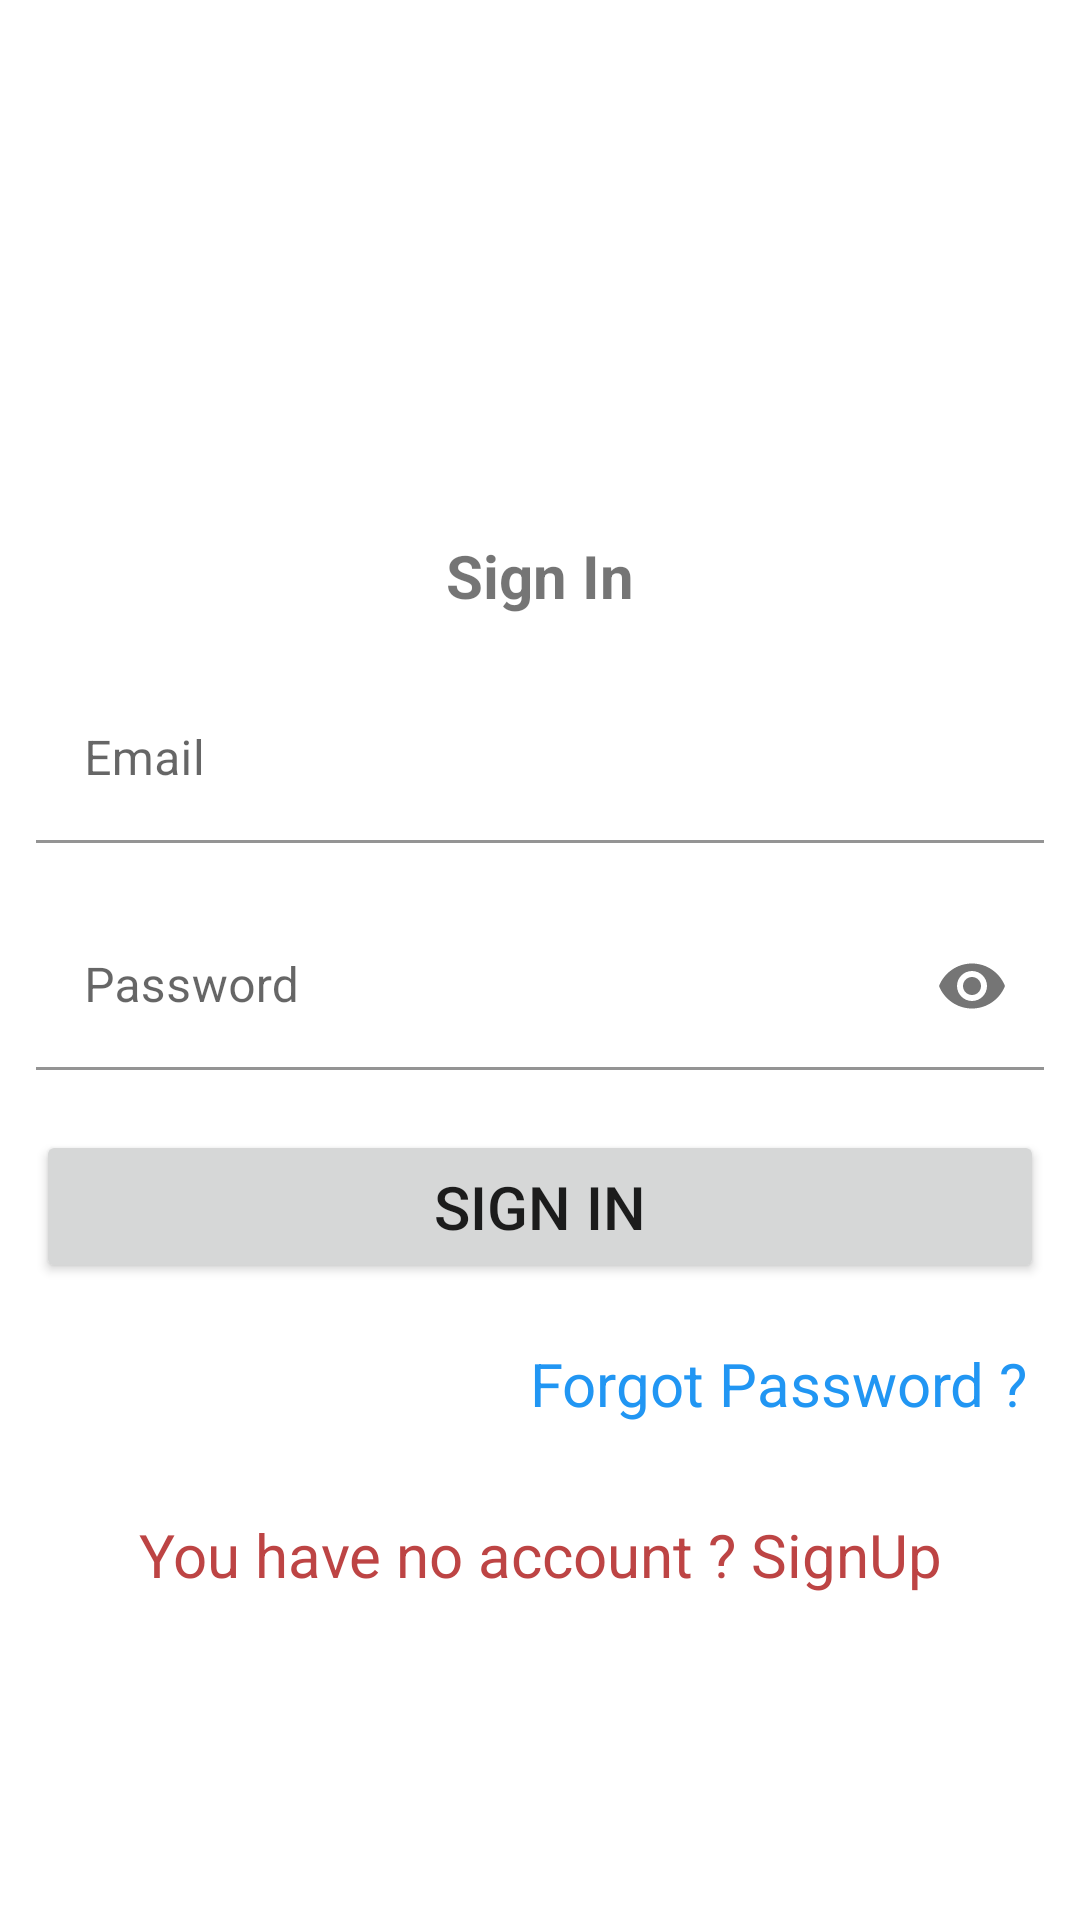

Android layout source for this screen:
<!-- AndroidManifest.xml: application theme Theme.SaveProjectIdea -->
<!-- res/layout/activity_sign_in.xml -->
<?xml version="1.0" encoding="utf-8"?>
<LinearLayout xmlns:android="http://schemas.android.com/apk/res/android"
    xmlns:app="http://schemas.android.com/apk/res-auto"
    xmlns:tools="http://schemas.android.com/tools"
    android:layout_width="match_parent"
    android:layout_height="match_parent"
    android:gravity="center"
    android:orientation="vertical"
    tools:context=".SignIn"
    tools:layout_editor_absoluteY="81dp">

    <TextView
        android:layout_width="match_parent"
        android:layout_height="wrap_content"
        android:layout_marginTop="70dp"
        android:gravity="center"
        android:text="@string/sign_in"
        android:textSize="20sp"
        android:textStyle="bold" />

    <com.google.android.material.textfield.TextInputLayout
        android:layout_width="match_parent"
        android:layout_height="wrap_content">

        <com.google.android.material.textfield.TextInputEditText
            android:id="@+id/editText_Email"
            android:layout_width="match_parent"
            android:layout_height="wrap_content"
            android:layout_marginTop="20dp"
            android:layout_marginLeft="12dp"
            android:layout_marginRight="12dp"
            android:layout_marginBottom="20dp"
            android:background="#FFFFFF"
            android:hint="@string/email"
            android:inputType="textEmailAddress" />
    </com.google.android.material.textfield.TextInputLayout>


    <com.google.android.material.textfield.TextInputLayout
        android:layout_width="match_parent"
        android:layout_height="wrap_content"
        app:passwordToggleEnabled="true"
        >

        <com.google.android.material.textfield.TextInputEditText
            android:id="@+id/editText_Password"
            android:layout_width="match_parent"
            android:layout_height="wrap_content"
            android:layout_marginLeft="12dp"
            android:layout_marginRight="12dp"
            android:layout_marginBottom="20dp"
            android:background="#FFFFFF"
            android:hint="@string/password"
            android:inputType="textPassword" />
    </com.google.android.material.textfield.TextInputLayout>


    <Button
        android:id="@+id/button"
        android:layout_width="match_parent"
        android:layout_height="wrap_content"
        android:layout_marginLeft="12dp"
        android:layout_marginRight="12dp"
        android:padding="12sp"
        android:textSize="20sp"
        android:onClick="actionSignIn"
        android:text="@string/sign_in" />

    <TextView
        android:id="@+id/tv_forgotPassword"
        android:layout_width="match_parent"
        android:layout_height="wrap_content"
        android:layout_marginTop="20dp"
        android:gravity="right"
        android:layout_marginRight="12dp"
        android:onClick="goToResetPassword"
        android:text="@string/forgot_password"
        android:textColor="#2196F3"
        android:textSize="20sp"
        android:layout_marginEnd="12dp" />

    <TextView
        android:id="@+id/tv_gotoSignUp"
        android:layout_width="match_parent"
        android:layout_height="wrap_content"
        android:layout_marginTop="30dp"
        android:gravity="center"
        android:onClick="goToSignUp"
        android:text="@string/no_account"
        android:textColor="#BD4444"
        android:textSize="20sp" />

</LinearLayout>
<!-- resources referenced by this layout -->
<resources>
  <string name="email">Email</string>
  <string name="forgot_password">Forgot Password ?</string>
  <string name="no_account">You have no account ? SignUp</string>
  <string name="password">Password</string>
  <string name="sign_in">Sign In</string>
  <style name="Theme.SaveProjectIdea" parent="Theme.MaterialComponents.DayNight.DarkActionBar">
          
          <item name="colorPrimary">@color/purple_500</item>
          <item name="colorPrimaryVariant">@color/purple_700</item>
          <item name="colorOnPrimary">@color/white</item>
          
          <item name="colorSecondary">@color/teal_200</item>
          <item name="colorSecondaryVariant">@color/teal_700</item>
          <item name="colorOnSecondary">@color/black</item>
          
          <item name="android:statusBarColor" tools:targetApi="l">?attr/colorPrimaryVariant</item>
          
      </style>
  <!-- not gathered from this repository: default colours our renderer supplied (Android Studio template values) -->
  <color name="purple_500">#FF6200EE</color>
  <color name="purple_700">#FF3700B3</color>
  <color name="teal_200">#FF03DAC5</color>
  <color name="teal_700">#FF018786</color>
  <color name="black">#FF000000</color>
  <color name="white">#FFFFFFFF</color>
</resources>
